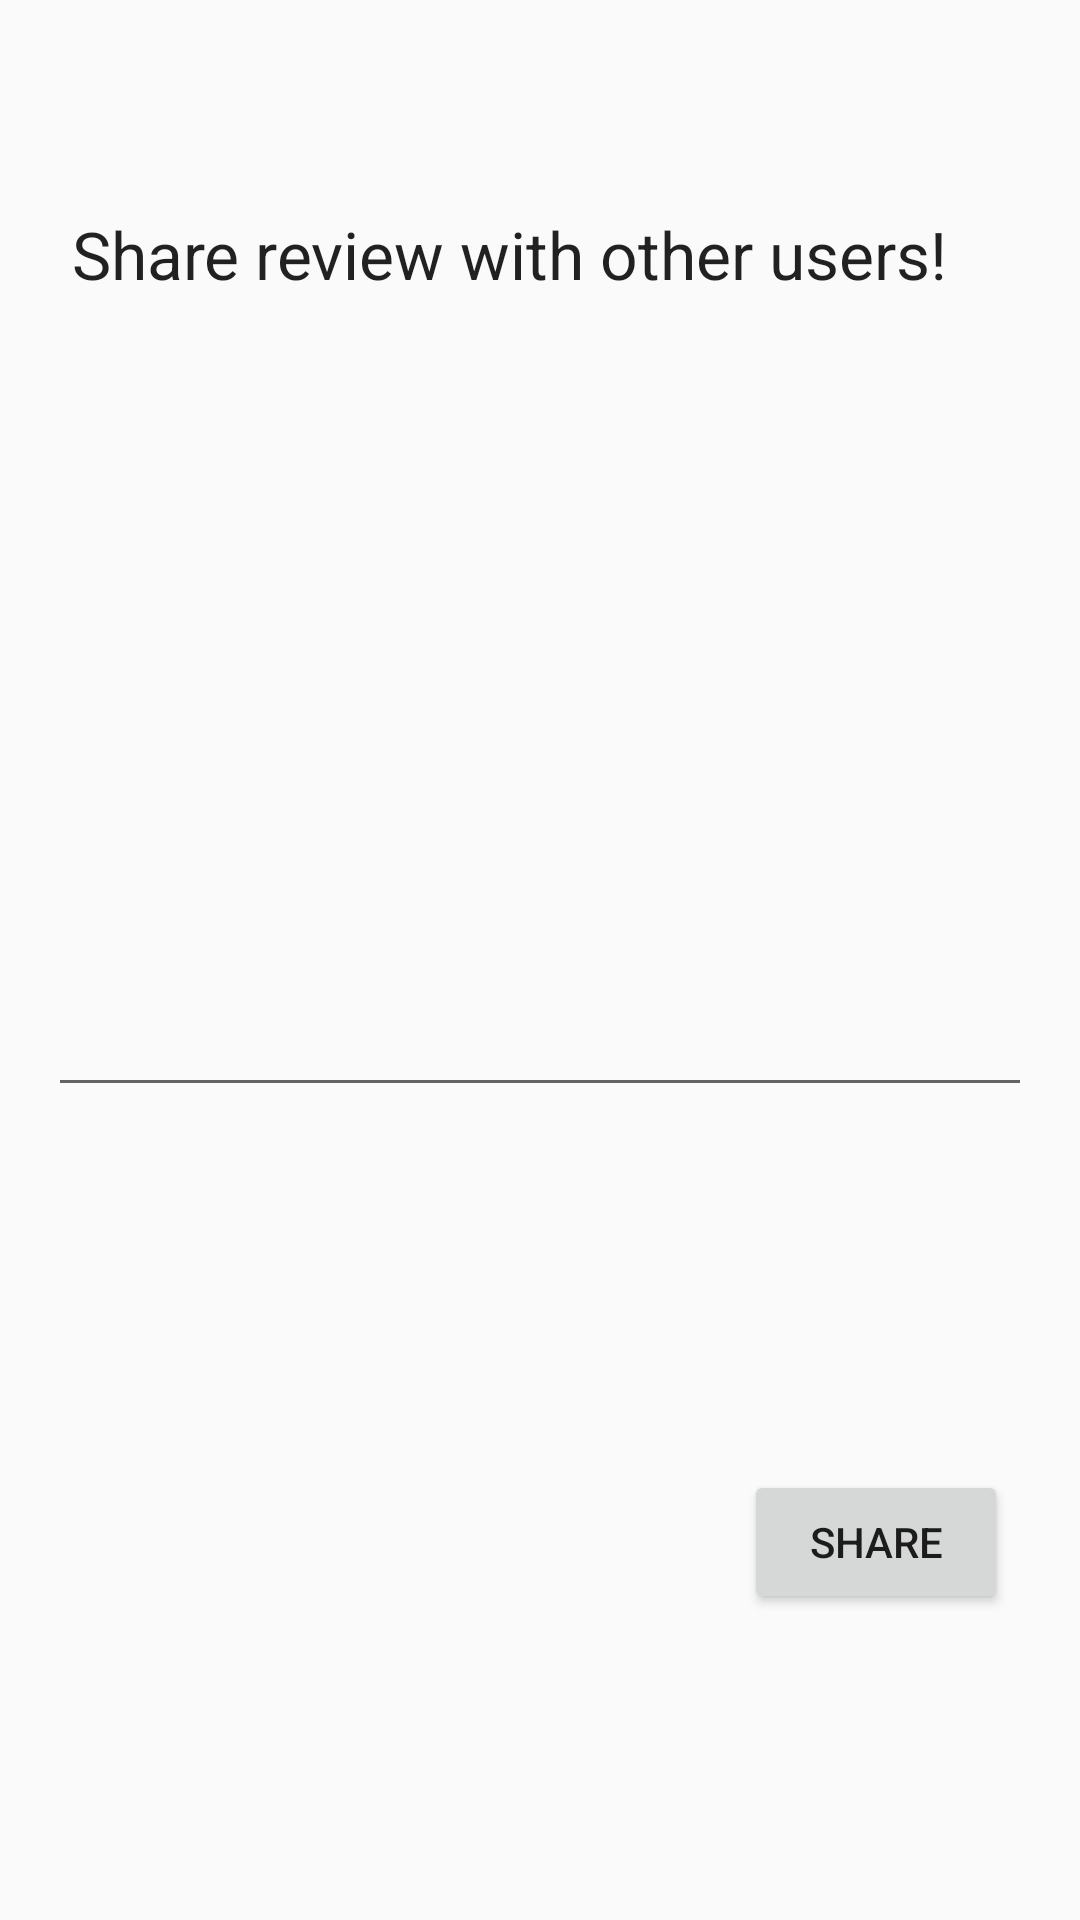

Reconstruct the res/layout file that produces this screen, plus the resources it refers to.
<!-- AndroidManifest.xml: application theme AppTheme -->
<!-- res/layout/dialog_review_post.xml -->
<?xml version="1.0" encoding="utf-8"?>
<android.support.constraint.ConstraintLayout xmlns:android="http://schemas.android.com/apk/res/android"
    xmlns:app="http://schemas.android.com/apk/res-auto"
    android:layout_width="match_parent"
    android:layout_height="wrap_content">

    <EditText
        android:id="@+id/message_edittext"
        android:layout_width="match_parent"
        android:layout_height="200dp"
        android:layout_marginBottom="27dp"
        android:layout_marginEnd="16dp"
        android:layout_marginStart="16dp"
        android:layout_marginTop="83dp"
        app:layout_constraintBottom_toTopOf="@+id/share_post_button"
        app:layout_constraintEnd_toEndOf="parent"
        app:layout_constraintHorizontal_bias="0.0"
        app:layout_constraintStart_toStartOf="parent"
        app:layout_constraintTop_toTopOf="parent" />

    <TextView
        android:id="@+id/textView"
        android:layout_width="wrap_content"
        android:layout_height="wrap_content"
        android:layout_marginStart="8dp"
        android:text="Share review with other users!"
        android:textAppearance="@style/TextAppearance.AppCompat.Large"
        app:layout_constraintBottom_toTopOf="@+id/message_edittext"
        app:layout_constraintStart_toStartOf="@+id/message_edittext"
        app:layout_constraintTop_toTopOf="parent" />

    <Button
        android:id="@+id/share_post_button"
        android:layout_width="wrap_content"
        android:layout_height="wrap_content"
        android:layout_marginBottom="16dp"
        android:layout_marginEnd="8dp"
        android:layout_marginTop="8dp"
        android:text="Share"
        app:layout_constraintBottom_toBottomOf="parent"
        app:layout_constraintEnd_toEndOf="@+id/message_edittext"
        app:layout_constraintTop_toBottomOf="@+id/message_edittext" />
</android.support.constraint.ConstraintLayout>
<!-- resources referenced by this layout -->
<resources>
  <style name="AppTheme" parent="Theme.AppCompat.Light.NoActionBar">
          
          <item name="colorPrimary">@color/colorPrimary</item>
          <item name="colorPrimaryDark">@color/colorPrimaryDark</item>
          <item name="colorAccent">@color/colorAccent</item>
      </style>
  <color name="colorPrimary">#41b4e6</color>
  <color name="colorPrimaryDark">#12719b</color>
  <color name="colorAccent">#FF4081</color>
</resources>
